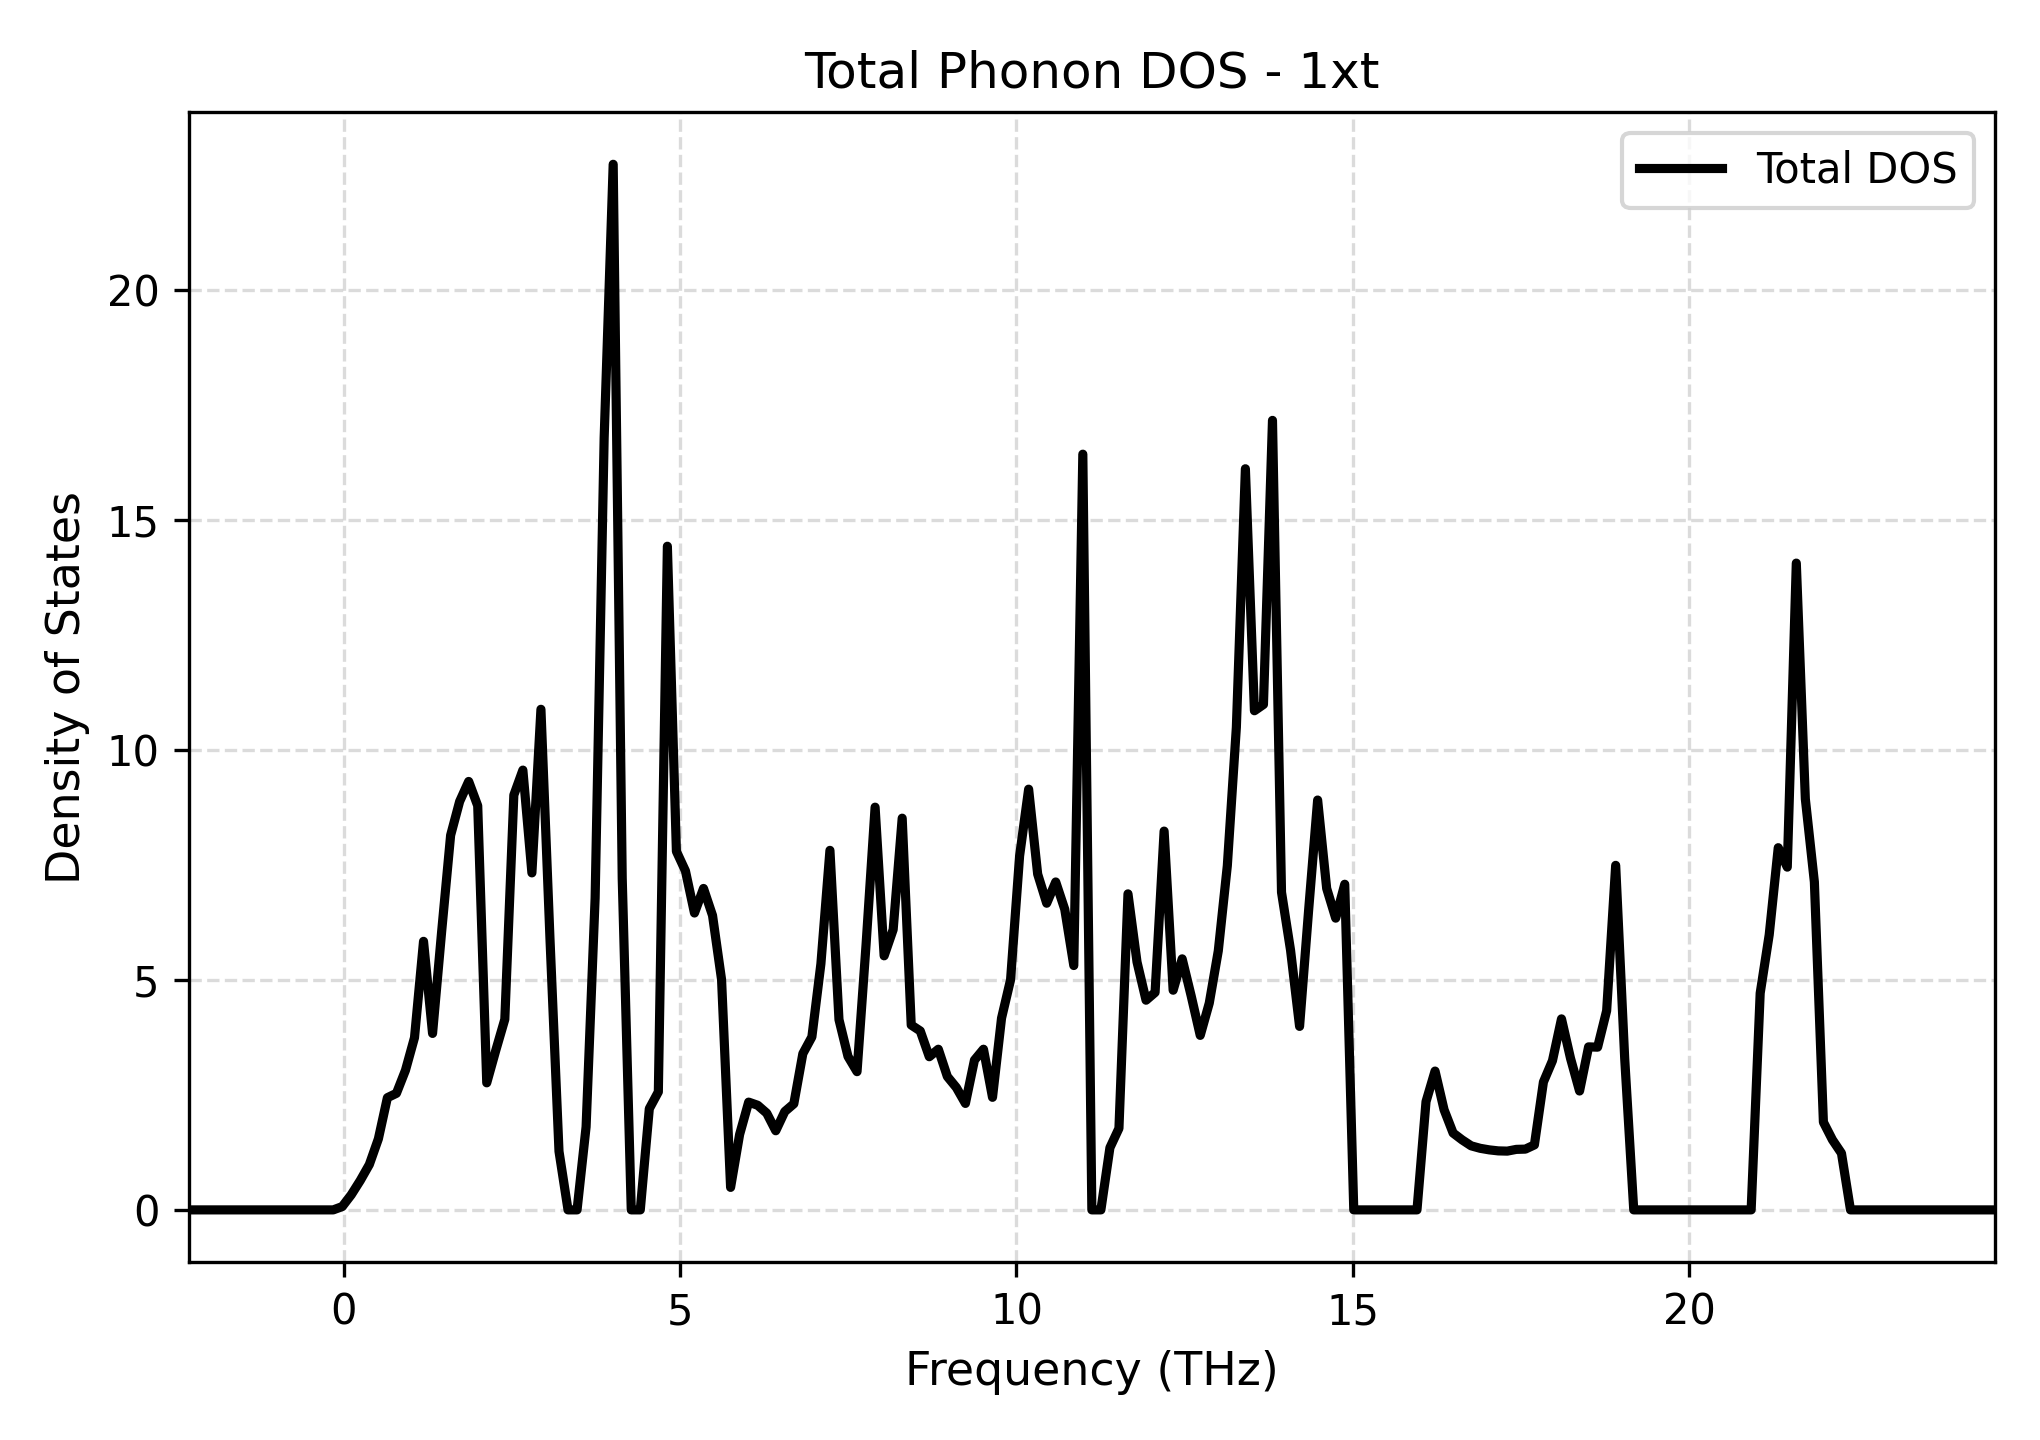

The data file committed next to this chart (first rows):
Frequency_THz, Total_DOS
-2.305, 0.0
-2.171, 0.0
-2.036, 0.0
-1.902, 0.0
-1.768, 0.0
-1.634, 0.0
-1.499, 0.0
-1.365, 0.0
-1.231, 0.0
-1.097, 0.0
-0.9623, 0.0
-0.8281, 0.0
-0.6938, 0.0
-0.5596, 0.0
-0.4253, 0.0
-0.2911, 0.0
-0.1568, 0.0
-0.02256, 0.07232
0.1117, 0.3291
0.2459, 0.6397
0.3802, 0.9859
0.5144, 1.543
0.6487, 2.439
0.7829, 2.533
0.9172, 3.034
1.051, 3.743
1.186, 5.836
1.32, 3.835
1.454, 6.034
1.588, 8.141
1.723, 8.877
1.857, 9.311
1.991, 8.783
2.125, 2.761
2.26, 3.466
2.394, 4.141
2.528, 9.015
2.662, 9.558
2.797, 7.324
2.931, 10.88
3.065, 5.898
3.199, 1.272
3.334, 0.0
3.468, 0.0
3.602, 1.805
3.736, 6.778
3.871, 16.78
4.005, 22.72
4.139, 7.208
4.273, 0.0
4.408, 0.0
4.542, 2.2
4.676, 2.565
4.81, 14.42
4.945, 7.792
5.079, 7.368
5.213, 6.452
5.347, 6.986
5.482, 6.398
5.616, 5.005
... 141 more rows
